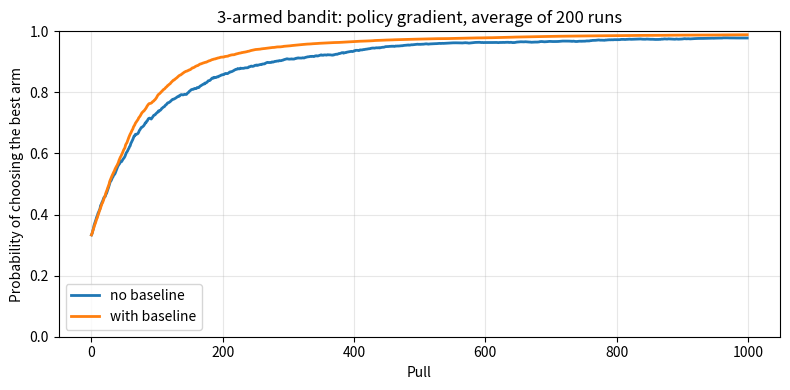

Reproduce this figure in Python.
"""
Policy gradient on a 3-armed bandit: watch the PROBABILITIES move.

No states, no network: the policy is just 3 numbers (preferences, "logits")
turned into probabilities by softmax. The true average payouts are
    arm 0: 1.0     arm 1: 2.0     arm 2: 1.5     (each pull: that average + noise)

Part 1: one update by hand, with and without a baseline.
Part 2: 1,000 pulls, REINFORCE with and without a baseline, 200 runs averaged.

Run:  python bandit_pg.py            (a few seconds)
      python bandit_pg.py --no-show
"""
import argparse
import sys

import matplotlib.pyplot as plt
import numpy as np

sys.stdout.reconfigure(encoding="utf-8")

TRUE_MEANS = np.array([1.0, 2.0, 1.5])


def softmax(h):
    e = np.exp(h - h.max())               # subtract the max: same answer, no overflow
    return e / e.sum()


def part1():
    print("=" * 66)
    print("PART 1 · One update by hand (α = 0.1)")
    print("=" * 66)
    h = np.array([0.0, 0.0, 0.0])
    p = softmax(h)
    print(f"  preferences h = {h}  →  probabilities π = {np.round(p, 3)}")
    a, r = 1, 3.0
    print(f"  rolled the dice: picked arm {a}, got reward r = {r}")
    print("  gradient of log π(a): (1 − π_a) for the chosen arm, −π_b for the others")
    grad = -p.copy()
    grad[a] += 1
    print(f"  ∇log π(arm {a}) = {np.round(grad, 3)}")
    for name, b in [("no baseline", 0.0), ("baseline b = 2.5", 2.5), ("baseline b = 3.5", 3.5)]:
        h2 = h + 0.1 * (r - b) * grad
        print(f"  {name:<18} step = 0.1 × ({r} − {b}) × ∇  → h = {np.round(h2, 3)}  "
              f"→ π = {np.round(softmax(h2), 3)}")


def run(baseline, steps, rng, alpha=0.1):
    h = np.zeros(3)
    avg_r = 0.0
    p_best = np.zeros(steps)
    rewards = np.zeros(steps)
    for t in range(steps):
        p = softmax(h)
        a = rng.choice(3, p=p)                       # roll the AGENT's dice
        r = TRUE_MEANS[a] + rng.normal()
        b = avg_r if baseline else 0.0
        grad = -p
        grad[a] += 1
        h += alpha * (r - b) * grad                  # REINFORCE (one-step game)
        avg_r += (r - avg_r) / (t + 1)               # running average reward = the baseline
        p_best[t] = p[1]
        rewards[t] = r
    return p_best, rewards, softmax(h)


def part2(no_show):
    print("\n" + "=" * 66)
    print("PART 2 · 1,000 pulls, 200 runs averaged (α = 0.1)")
    print("=" * 66)
    steps, runs = 1000, 200
    curves = {}
    for name, base in [("no baseline", False), ("with baseline", True)]:
        rng = np.random.default_rng(0)
        P, R, finals = [], [], []
        for _ in range(runs):
            pb, rw, fp = run(base, steps, rng)
            P.append(pb)
            R.append(rw)
            finals.append(fp)
        P, R, finals = np.array(P), np.array(R), np.array(finals)
        curves[name] = P.mean(axis=0)
        print(f"  {name:<14} P(best arm) after 100 pulls {P[:, 99].mean():.3f}, after 1000 {P[:, -1].mean():.3f}"
              f"   avg reward {R.mean():.3f}   runs that ended preferring a wrong arm: "
              f"{int((finals.argmax(axis=1) != 1).sum())} of {runs}")
    fig, ax = plt.subplots(figsize=(8, 4))
    for name, c in curves.items():
        ax.plot(c, lw=2, label=name)
    ax.set_xlabel("Pull")
    ax.set_ylabel("Probability of choosing the best arm")
    ax.set_title("3-armed bandit: policy gradient, average of 200 runs")
    ax.set_ylim(0, 1)
    ax.grid(alpha=0.3)
    ax.legend()
    fig.tight_layout()
    fig.savefig("bandit_pg.png", dpi=110, bbox_inches="tight")
    print("\nChart saved to bandit_pg.png")
    if not no_show:
        plt.show()


if __name__ == "__main__":
    parser = argparse.ArgumentParser()
    parser.add_argument("--no-show", action="store_true")
    args = parser.parse_args()
    part1()
    part2(args.no_show)
